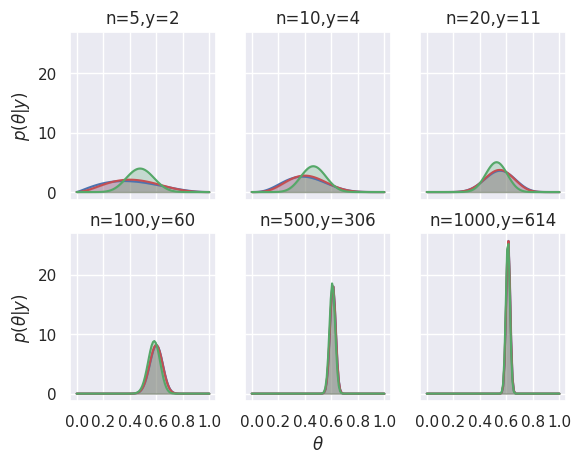

Source code (Python):
import numpy as np
import matplotlib. pyplot as plt
from scipy. stats import beta
import seaborn

seaborn.set()
theta_real = 0.62
n_array = [5, 10, 20, 100, 500, 1000]
y_array = [2, 4, 11, 60, 306, 614]
beta_params = [(0.25, 0.25), (1, 1), (10, 10)]
x = np.linspace(0, 1, 100)
fig, ax = plt.subplots(2, 3, sharex=True, sharey=True)
for i in range(2):
    for j in range(3):
        n = n_array[3 * i + j]
        y = y_array[3 * i + j]
        for (a_prior, b_prior), c in zip(beta_params, ('b', 'r', 'g')):
            a_post = a_prior + y
            b_post = b_prior + n - y
            p_theta_given_y = beta.pdf(x, a_post, b_post)
            ax[i, j].plot(x, p_theta_given_y, c)
            ax[i, j].fill_between(x, 0, p_theta_given_y, color=c, alpha=0.25)
        ax[i, j].set_xticks([0, 0.2, 0.4, 0.6, 0.8, 1])
        ax[i, j].set_title('n={},y={}'.format(n, y))
ax[0, 0].set_ylabel('$p(\\theta|y)$')
ax[1, 0].set_ylabel('$p(\\theta|y)$')
ax[1, 1].set_xlabel('$\\theta$')
plt.show()
